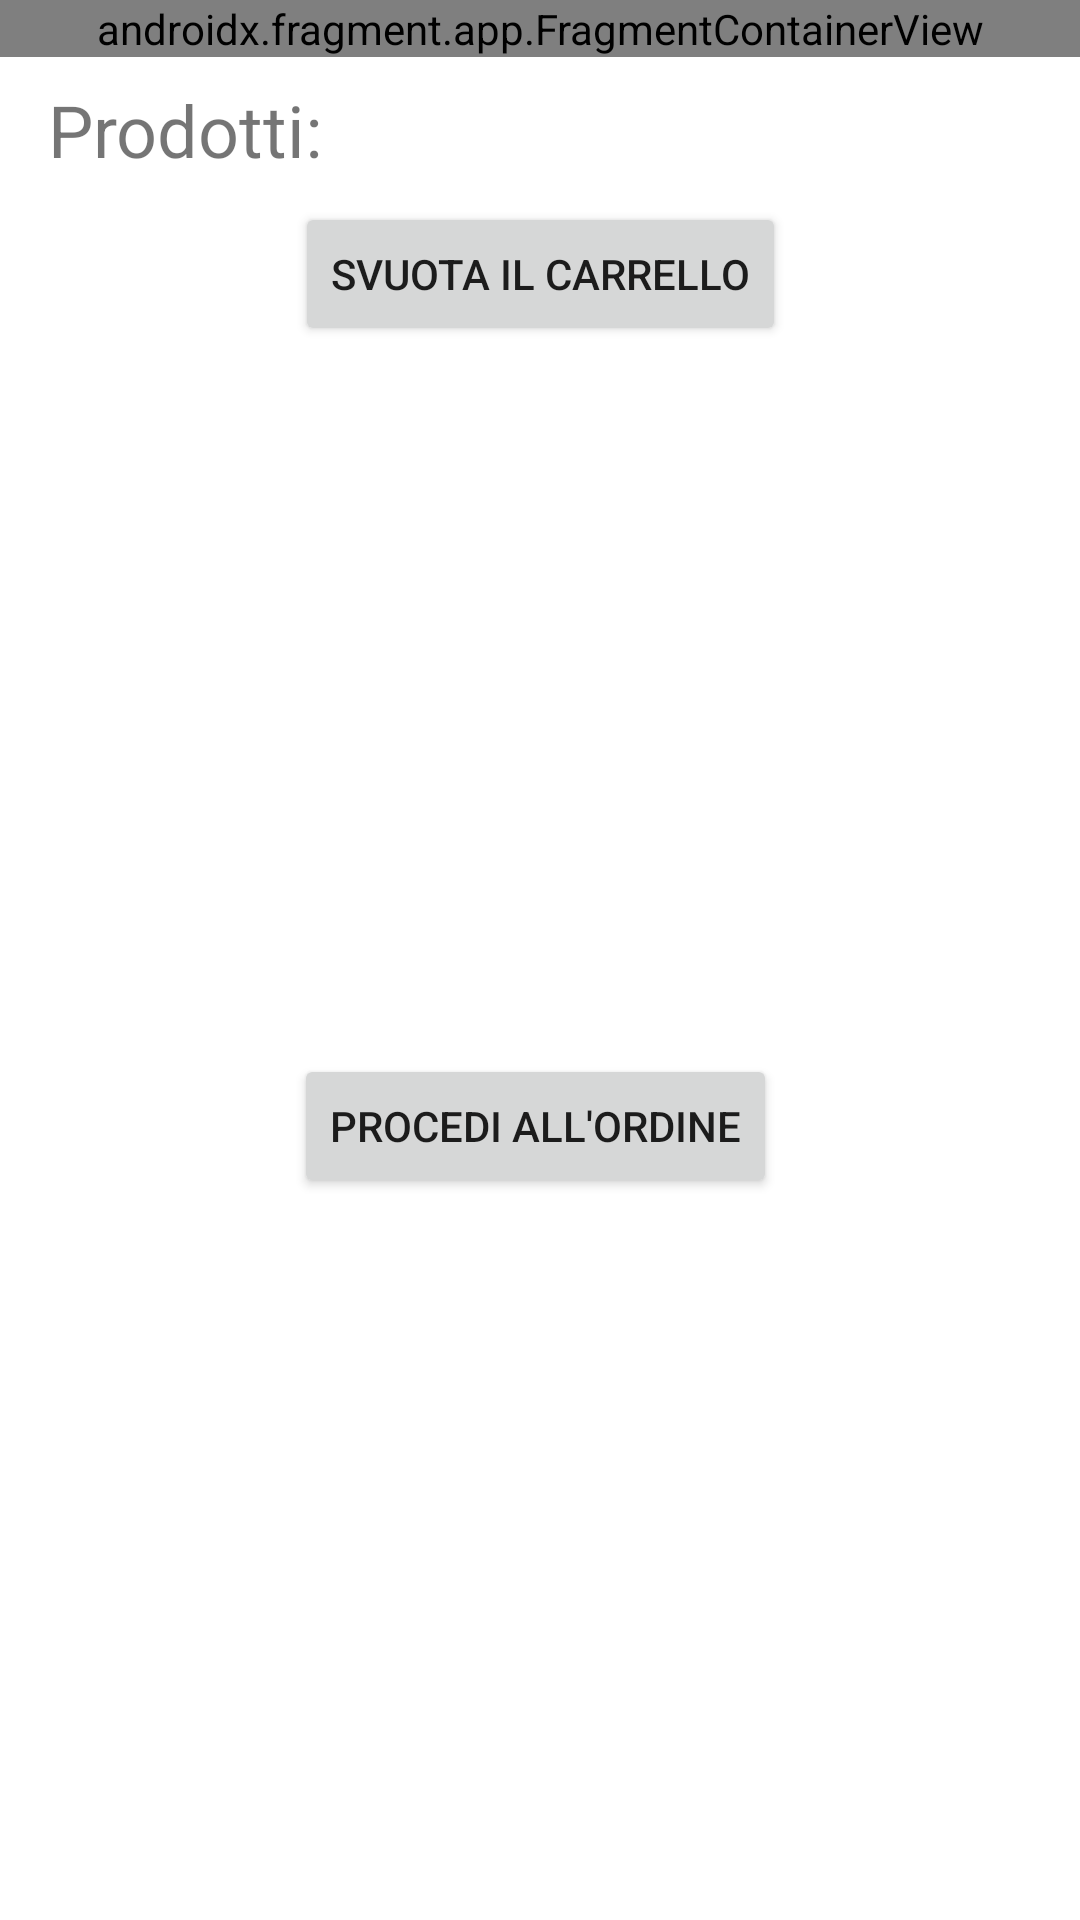

Here is an Android app screen rendered from its layout file. Give the layout XML and the strings, colors and styles it references.
<!-- AndroidManifest.xml: application theme Theme.Satishop -->
<!-- res/layout/activity_basket.xml -->
<?xml version="1.0" encoding="utf-8"?>
<androidx.constraintlayout.widget.ConstraintLayout xmlns:android="http://schemas.android.com/apk/res/android"
    xmlns:app="http://schemas.android.com/apk/res-auto"
    xmlns:tools="http://schemas.android.com/tools"
    android:layout_width="match_parent"
    android:layout_height="match_parent"
    tools:context=".BasketActivity">

    <androidx.fragment.app.FragmentContainerView
        android:id="@+id/fragmentContainerView2"
        android:name="com.example.satishop.BasketFragment"
        android:layout_width="0dp"
        android:layout_height="wrap_content"
        app:layout_constraintEnd_toEndOf="parent"
        app:layout_constraintStart_toStartOf="parent"
        app:layout_constraintTop_toTopOf="parent"
        tools:layout="@layout/fragment_basket" />

    <ScrollView
        android:id="@+id/ScrollView"
        android:layout_width="match_parent"
        android:layout_height="wrap_content"
        android:layout_marginStart="16dp"
        android:layout_marginTop="8dp"
        android:layout_marginEnd="16dp"
        app:layout_constraintEnd_toEndOf="parent"
        app:layout_constraintStart_toStartOf="parent"
        app:layout_constraintTop_toBottomOf="@id/fragmentContainerView2">

        <LinearLayout
            android:layout_width="match_parent"
            android:layout_height="wrap_content"
            android:orientation="vertical">

            <TextView
                android:id="@+id/listaProd"
                android:layout_width="wrap_content"
                android:layout_height="wrap_content"
                android:text="Prodotti:"
                android:textSize="24sp" />

            <androidx.recyclerview.widget.RecyclerView
                android:layout_width="match_parent"
                android:layout_height="match_parent" />
        </LinearLayout>
    </ScrollView>

    <Button
        android:id="@+id/emptyButton"
        android:layout_width="wrap_content"
        android:layout_height="wrap_content"
        android:layout_marginTop="8dp"
        android:text="Svuota il Carrello"
        app:layout_constraintEnd_toEndOf="parent"
        app:layout_constraintStart_toStartOf="parent"
        app:layout_constraintTop_toBottomOf="@id/ScrollView" />

    <Button
        android:id="@+id/BuyButton"
        android:layout_width="wrap_content"
        android:layout_height="wrap_content"
        android:layout_marginTop="236dp"
        android:text="Procedi all'ordine"
        app:layout_constraintEnd_toEndOf="parent"
        app:layout_constraintHorizontal_bias="0.493"
        app:layout_constraintStart_toStartOf="parent"
        app:layout_constraintTop_toBottomOf="@+id/emptyButton" />


</androidx.constraintlayout.widget.ConstraintLayout>
<!-- res/layout/fragment_basket.xml (included above) -->
<?xml version="1.0" encoding="utf-8"?>
<LinearLayout xmlns:android="http://schemas.android.com/apk/res/android"
    xmlns:app="http://schemas.android.com/apk/res-auto"
    xmlns:tools="http://schemas.android.com/tools"
    android:layout_width="match_parent"
    android:layout_height="wrap_content"
    android:background="@color/light_blue_200"
    android:orientation="vertical"
    tools:context=".BasketFragment">

    <LinearLayout
        android:layout_width="match_parent"
        android:layout_height="match_parent"
        android:orientation="horizontal">

        <ImageView
            android:id="@+id/imageView"
            android:layout_width="50dp"
            android:layout_height="50dp"
            android:layout_marginStart="8dp"
            android:layout_marginEnd="20dp"
            tools:src="@drawable/logo" />

        <TextView
            android:id="@+id/titleView"
            android:layout_width="wrap_content"
            android:layout_height="wrap_content"
            android:layout_gravity="center_horizontal|center_vertical"
            android:layout_marginStart="50dp"
            android:text="Il mio Carrello"
            android:textColor="#FFFFFF"
            android:textSize="24sp"
            android:textStyle="bold" />


    </LinearLayout>

</LinearLayout>
<!-- resources referenced by this layout -->
<resources>
  <color name="light_blue_200">#24B3DD</color>
  <!-- drawable logo: png bitmap (drawable, 58523 bytes) -->
  <style name="Theme.Satishop" parent="Theme.MaterialComponents.DayNight.DarkActionBar">
          
          <item name="colorPrimary">@color/light_blue_200</item>
          <item name="colorPrimaryVariant">@color/light_blue_500</item>
          <item name="colorOnPrimary">@color/white</item>
          
          
          <item name="android:statusBarColor">?attr/colorPrimary</item>
          <item name="android:buttonTint">?attr/colorPrimary</item>
          
      </style>
  <color name="light_blue_500">#0481A6</color>
  <color name="white">#FFFFFFFF</color>
</resources>
